Run: headless pygame with SDL's dummy video driver; simulated clock (each Clock.tick advances the game by its frame time, no real sleeping); random seed 0; keys injected as events and as key.get_pressed() state; no mouse input.
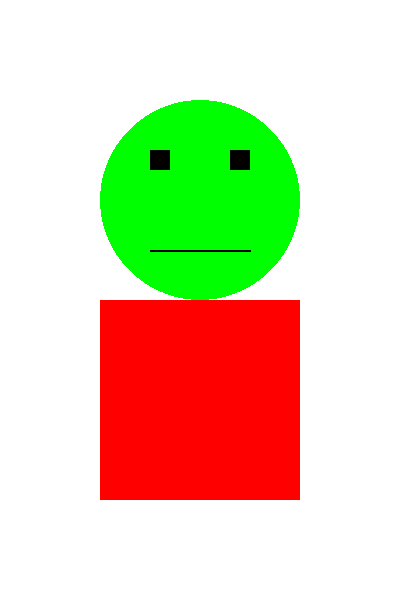
Frame 1 of 4 · flips 1–60 · no input
Frame 2 of 4 · flips 61–180 · tapped SPACE, RETURN · held RIGHT (→), D · screen unchanged from frame 1, image omitted
Frame 3 of 4 · flips 181–300 · held DOWN (↓), S · screen unchanged from frame 2, image omitted
Frame 4 of 4 · flips 301–420 · held LEFT (←), A, UP (↑), W · screen unchanged from frame 3, image omitted

The pygame program that drew these frames:

# -*- coding: utf-8 -*-
"""
Exemple de dessin 2D avec pygame
"""
# Importer la librairie de pygame et initialiser 
import pygame
pygame.init()

size = (400, 600) # Taille de la surface graphique
fenetre = pygame.display.set_mode(size) # Ouverture de la fenêtre 

pygame.display.set_caption('Exemple de dessin 2D avec pygame') # Définition d'un titre dans le haut de la fenêtre

# Définition des couleurs employées dans le dessin
BLANC = (255,255,255)
ROUGE = (255,0,0)
NOIR = (0,0,0)
VERT = (0,255,0)

fin = False 
horloge = pygame.time.Clock()
 
# Itérer jusqu'à ce qu'un évènement provoque la fermeture de la fenêtre
while not fin:
    for event in pygame.event.get():  # Parcourir la liste des évènements 
        if event.type == pygame.QUIT:  # Utilisateur a cliqué sur la fermeture de fenêtre
            fin = True  # Fin de la boucle du jeu



    fenetre.fill(BLANC) # Dessiner le fond de la surface de dessin
    
    # Dessiner la tête (cercle) dans le rectangle englobant, ligne de 0 pixels de large correspond à remplissage
    pygame.draw.ellipse(fenetre, VERT, [100, 100, 200, 200], 0)
    pygame.draw.rect(fenetre, NOIR, [150,150,20,20], 0) # L'oeil gauche
    pygame.draw.rect(fenetre, NOIR, [230,150,20,20], 0) # L'oeil droit
    pygame.draw.line(fenetre, NOIR, [150,250],[250,250], 2) # La bouche
    pygame.draw.rect(fenetre, ROUGE, [100,300,200,200], 0) # Le corps

   # This MUST happen after all the other drawing commands.
    pygame.display.flip()
 
    # This limits the while loop to a max of 60 times per second.
    # Leave this out and we will use all CPU we can.
    horloge.tick(60)
 
# Be IDLE friendly
pygame.quit()
